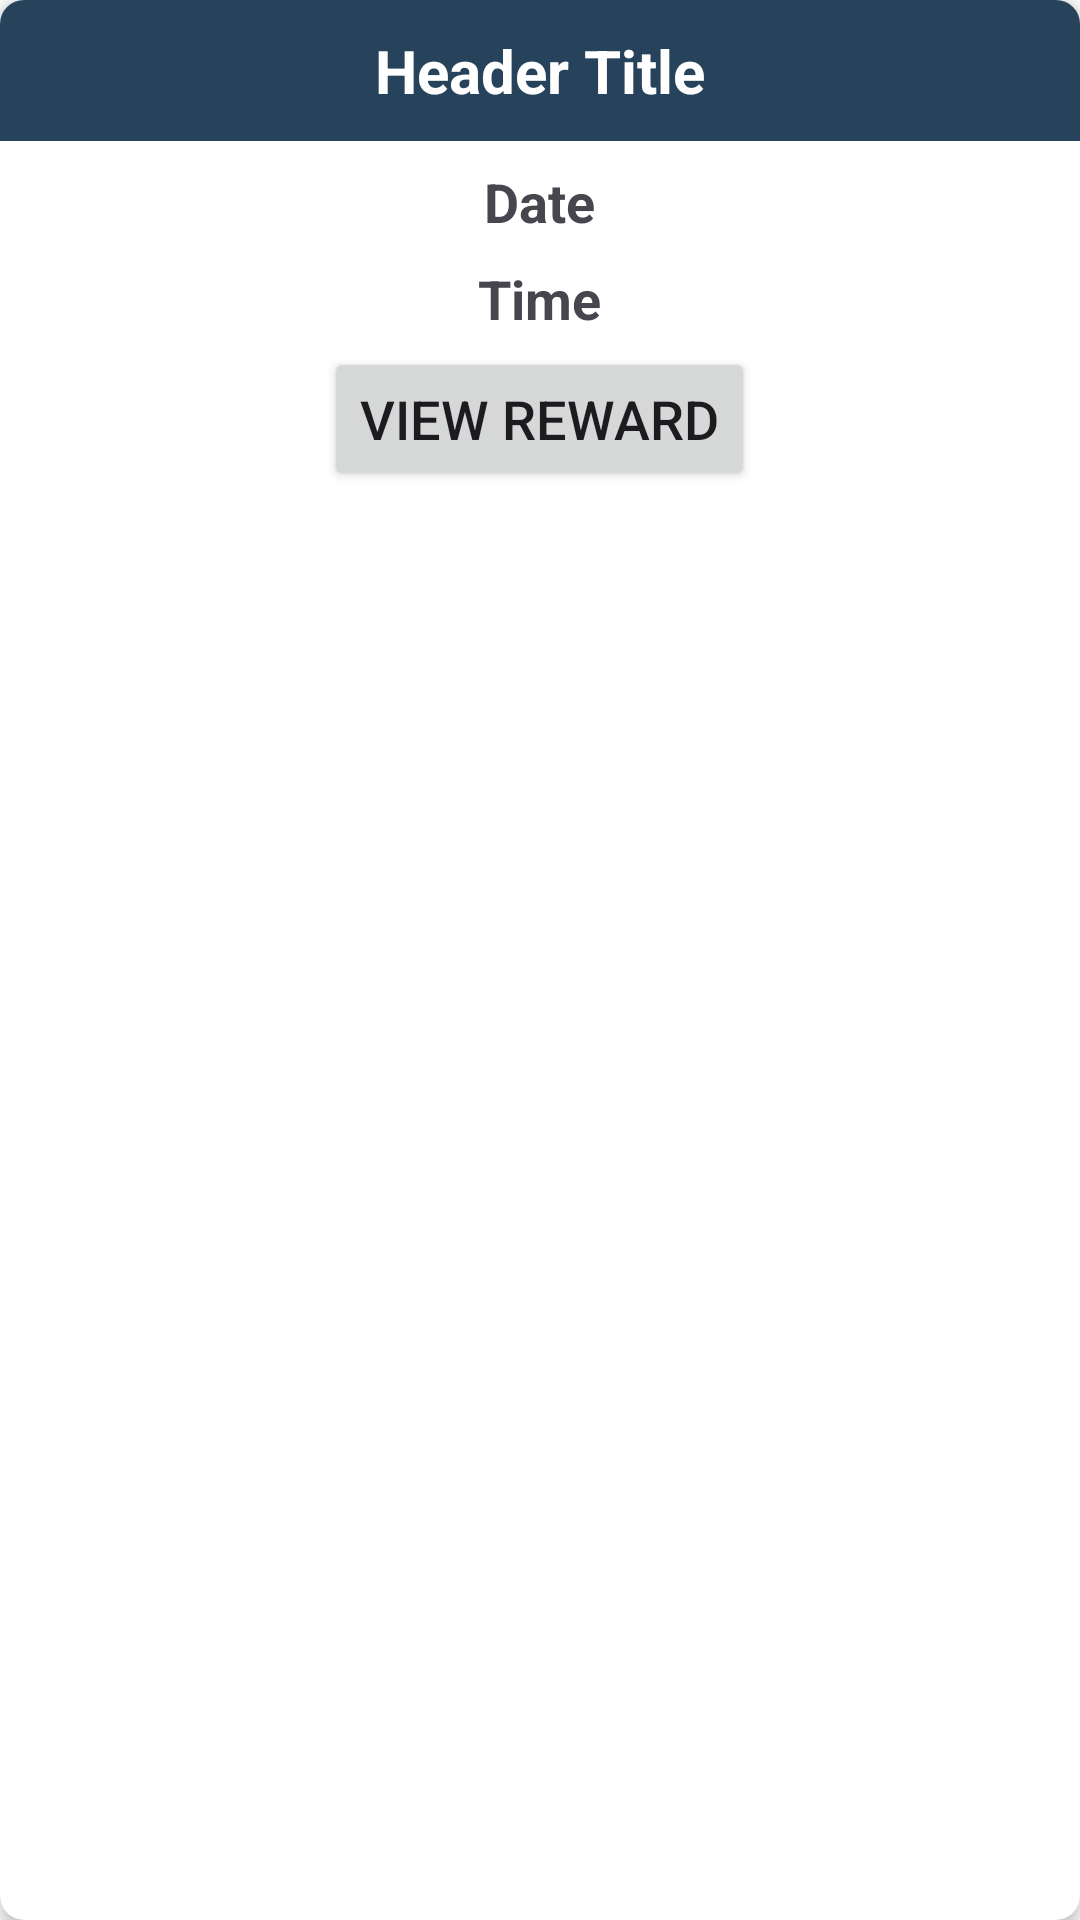

The Android layout XML behind this screen, and the referenced resources:
<!-- AndroidManifest.xml: application theme Theme.LockedIn -->
<!-- res/layout/completed_card_layout.xml -->
<?xml version="1.0" encoding="utf-8"?>
<androidx.cardview.widget.CardView android:layout_width="match_parent"
    android:layout_height="wrap_content"
    xmlns:card_view="http://schemas.android.com/apk/res-auto"
    android:layout_margin="12dp"
    card_view:cardCornerRadius="8dp"
    card_view:cardElevation="4dp"
    xmlns:android="http://schemas.android.com/apk/res/android">

    <LinearLayout
        android:layout_width="match_parent"
        android:layout_height="wrap_content"
        android:orientation="vertical"
        android:gravity="center_horizontal"
        android:paddingBottom="16dp">

        <LinearLayout
            android:layout_width="match_parent"
            android:layout_height="wrap_content"
            android:background="@color/primary"
            android:orientation="horizontal"
            android:padding="2dp">

            <TextView
                android:id="@+id/card_header_complete"
                android:layout_width="match_parent"
                android:layout_height="wrap_content"
                android:text="Header Title"
                android:gravity="center_horizontal"
                android:textSize="20sp"
                android:textStyle="bold"
                android:padding="8dp"
                android:textColor="@color/white" />

        </LinearLayout>


        <TextView
            android:id="@+id/card_date_complete"
            android:layout_width="wrap_content"
            android:layout_height="wrap_content"
            android:text="Date"
            android:paddingTop="8dp"
            android:textSize="18sp"
            android:textStyle="bold" />

        <TextView
            android:id="@+id/card_time_complete"
            android:layout_width="wrap_content"
            android:layout_height="wrap_content"
            android:gravity="center"
            android:text="Time"
            android:textSize="18sp"
            android:textStyle="bold"
            android:padding="4dp"
            android:layout_marginTop="4dp" />

        <Button
            android:layout_width="wrap_content"
            android:layout_height="wrap_content"
            android:text="View Reward"
            android:id = "@+id/view_reward_button"
            android:textSize="18sp"
            android:contentDescription="View Reward" />


    </LinearLayout>

</androidx.cardview.widget.CardView>
<!-- resources referenced by this layout -->
<resources>
  <color name="primary">#27435C</color>
  <color name="white">#FFFFFFFF</color>
  <style name="Theme.LockedIn" parent="Base.Theme.LockedIn">
          <item name="android:navigationBarColor">@android:color/transparent</item>
          <item name="android:statusBarColor">@android:color/transparent</item>
          <item name="android:windowLightStatusBar">?attr/isLightTheme</item>
      </style>
  <style name="Base.Theme.LockedIn" parent="Theme.Material3.DayNight.NoActionBar">
          <item name="colorPrimary">@color/primary</item>
          <item name="colorPrimaryVariant">@color/primary_variant</item>
          <item name="colorSecondary">@color/secondary</item>
          <item name="colorSecondaryVariant">@color/secondary_variant</item>
          <item name="android:colorBackground">@color/background</item>
          <item name="colorSurface">@color/surface</item>
          <item name="colorError">@color/error</item>
          <item name="colorOnPrimary">@color/on_primary</item>
          <item name="colorOnSecondary">@color/on_secondary</item>
          <item name="colorOnBackground">@color/on_background</item>
          <item name="colorOnSurface">@color/on_surface</item>
          <item name="colorOnError">@color/on_error</item>
  
          
          <item name="textAppearanceDisplayLarge">@style/TextAppearance.Material3.DisplayLarge</item>
          <item name="textAppearanceDisplayMedium">@style/TextAppearance.Material3.DisplayMedium</item>
          <item name="textAppearanceDisplaySmall">@style/TextAppearance.Material3.DisplaySmall</item>
          <item name="textAppearanceHeadlineLarge">@style/TextAppearance.Material3.HeadlineLarge</item>
          <item name="textAppearanceHeadlineMedium">@style/TextAppearance.Material3.HeadlineMedium</item>
          <item name="textAppearanceHeadlineSmall">@style/TextAppearance.Material3.HeadlineSmall</item>
          <item name="textAppearanceBodyLarge">@style/TextAppearance.Material3.BodyLarge</item>
          <item name="textAppearanceBodyMedium">@style/TextAppearance.Material3.BodyMedium</item>
          <item name="textAppearanceBodySmall">@style/TextAppearance.Material3.BodySmall</item>
  
          
          <item name="shapeAppearanceSmallComponent">@style/ShapeAppearance.Material3.SmallComponent</item>
          <item name="shapeAppearanceMediumComponent">@style/ShapeAppearance.Material3.MediumComponent</item>
          <item name="shapeAppearanceLargeComponent">@style/ShapeAppearance.Material3.LargeComponent</item>
      </style>
  <color name="primary_variant">#27435C</color>
  <color name="secondary">#3A5C7E</color>
  <color name="secondary_variant">#3A5C7E</color>
  <color name="background">#FFFFFF</color>
  <color name="surface">#FFFFFF</color>
  <color name="error">#B00020</color>
  <color name="on_primary">#FFFFFF</color>
  <color name="on_secondary">#FFFFFF</color>
  <color name="on_background">#27435C</color>
  <color name="on_surface">#27435C</color>
  <color name="on_error">#FFFFFF</color>
</resources>
